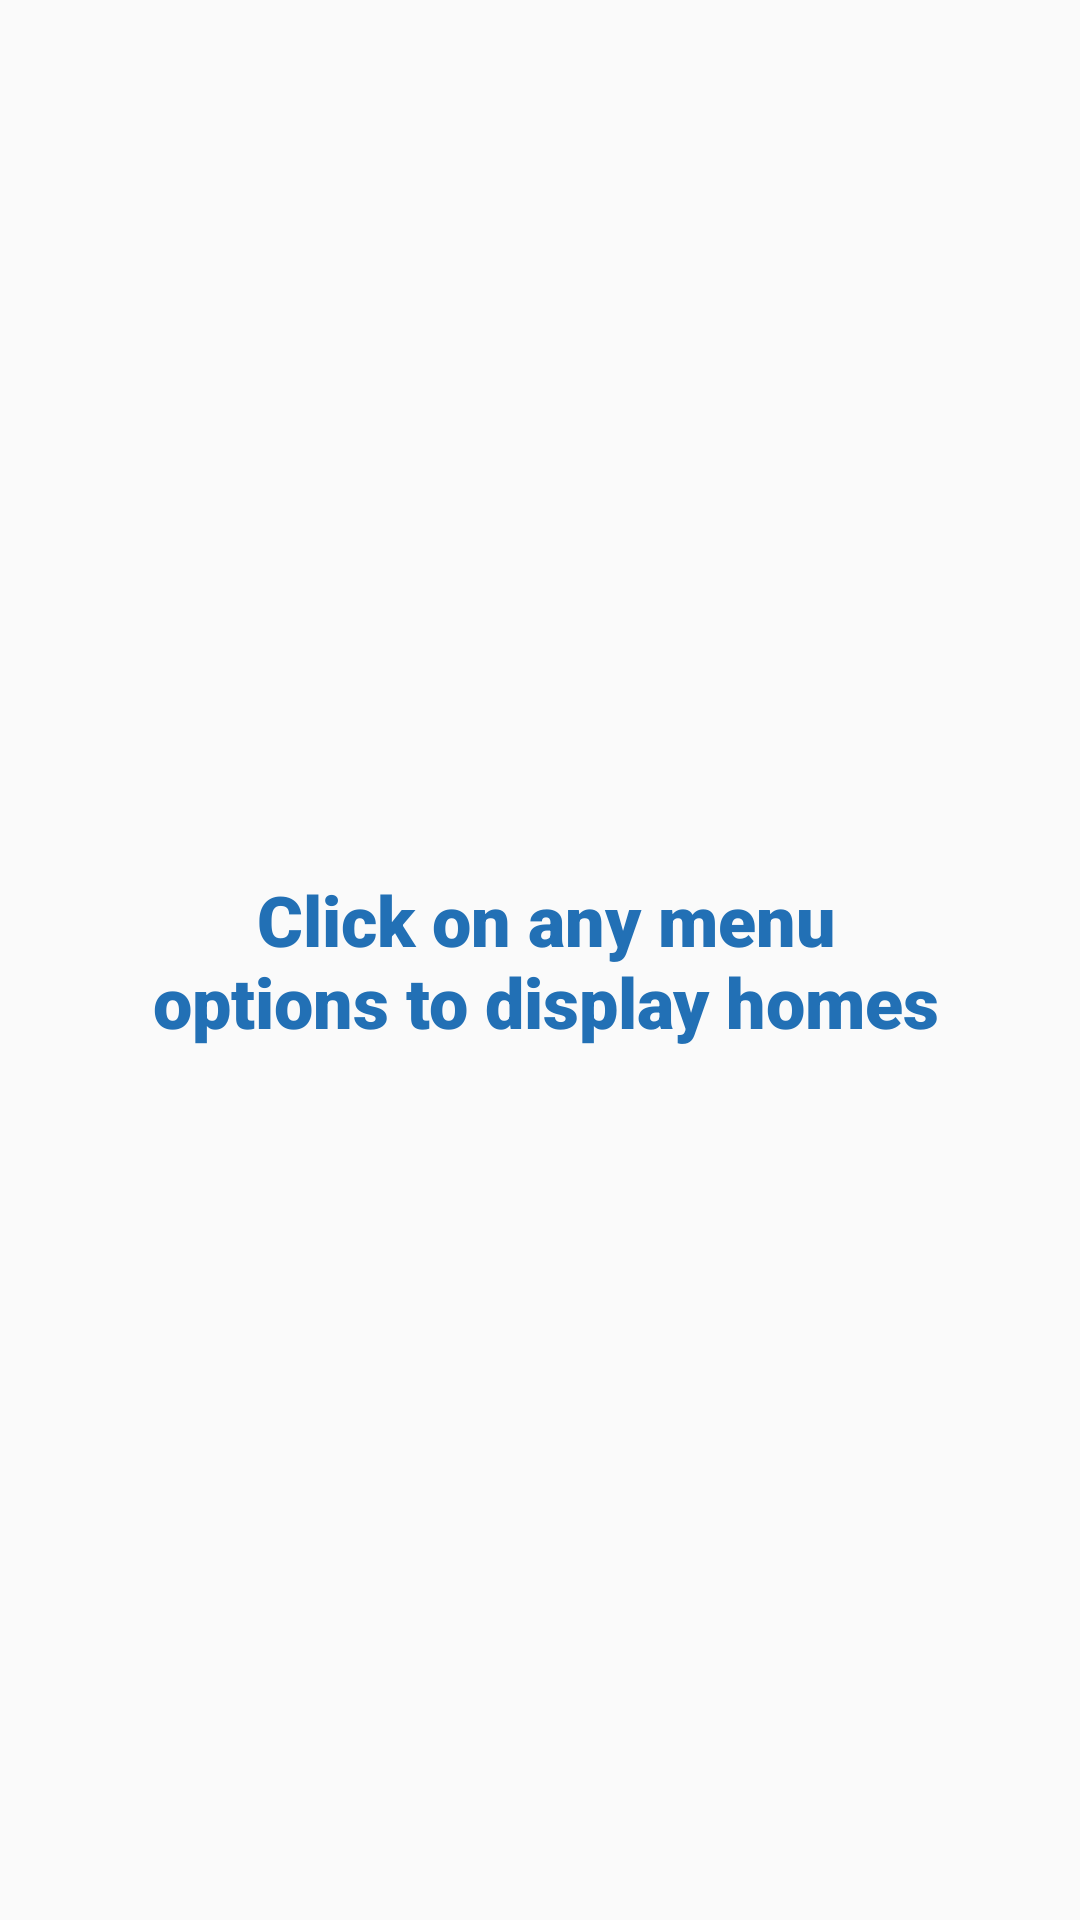

Here is an Android app screen rendered from its layout file. Give the layout XML and the strings, colors and styles it references.
<!-- AndroidManifest.xml: application theme AppTheme -->
<!-- res/layout/activity_ali_home_types.xml -->
<?xml version="1.0" encoding="utf-8"?>
<androidx.constraintlayout.widget.ConstraintLayout xmlns:android="http://schemas.android.com/apk/res/android"
    xmlns:app="http://schemas.android.com/apk/res-auto"
    xmlns:tools="http://schemas.android.com/tools"
    android:layout_width="match_parent"
    android:layout_height="match_parent"
    tools:context=".aliActivityHomeTypes">

    <TextView
        android:id="@+id/aliTxtView"
        android:layout_width="266dp"
        android:layout_height="129dp"
        android:fontFamily="sans-serif-black"
        android:gravity="center"
        android:text="Click on any menu options to display homes"
        android:textColor="#2270B5"
        android:textSize="70px"
        android:textStyle="bold"
        app:layout_constraintBottom_toBottomOf="parent"
        app:layout_constraintEnd_toEndOf="parent"
        app:layout_constraintHorizontal_bias="0.52"
        app:layout_constraintStart_toStartOf="parent"
        app:layout_constraintTop_toTopOf="parent" />

</androidx.constraintlayout.widget.ConstraintLayout>
<!-- resources referenced by this layout -->
<resources>
  <style name="AppTheme" parent="Theme.AppCompat.Light.DarkActionBar">
          
          <item name="colorPrimary">@color/colorPrimary</item>
          <item name="colorPrimaryDark">@color/colorPrimaryDark</item>
          <item name="colorAccent">@color/colorAccent</item>
      </style>
  <color name="colorPrimary">#6200EE</color>
  <color name="colorPrimaryDark">#3700B3</color>
  <color name="colorAccent">#03DAC5</color>
</resources>
